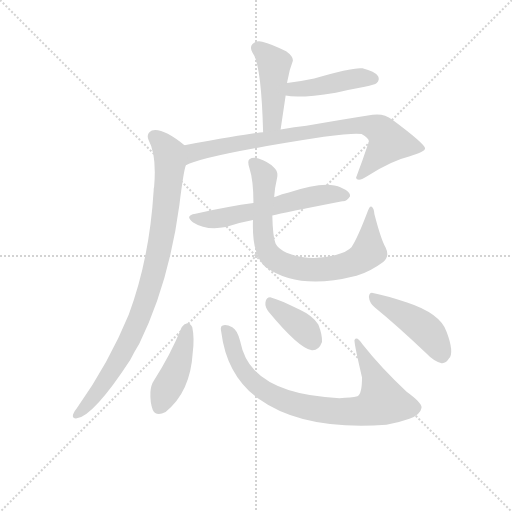
t = 0.00 s
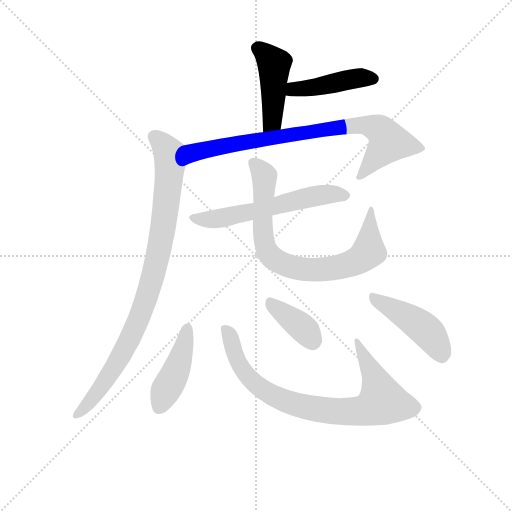
t = 1.57 s
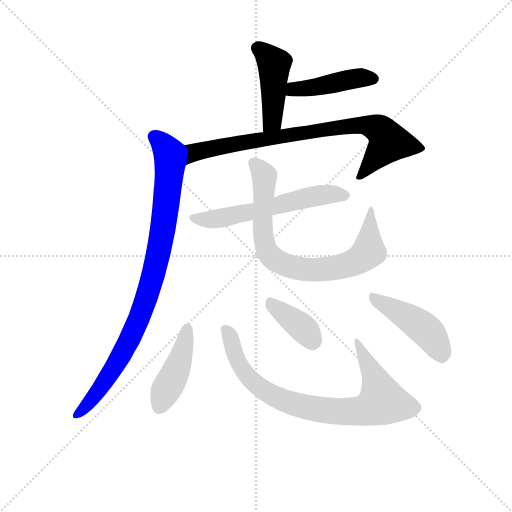
t = 3.14 s
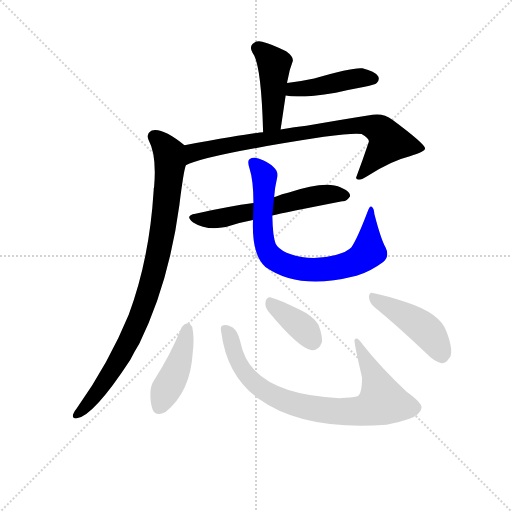
t = 4.72 s
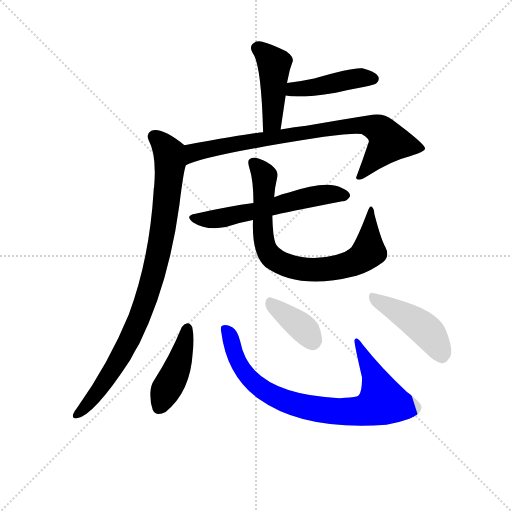
t = 6.29 s
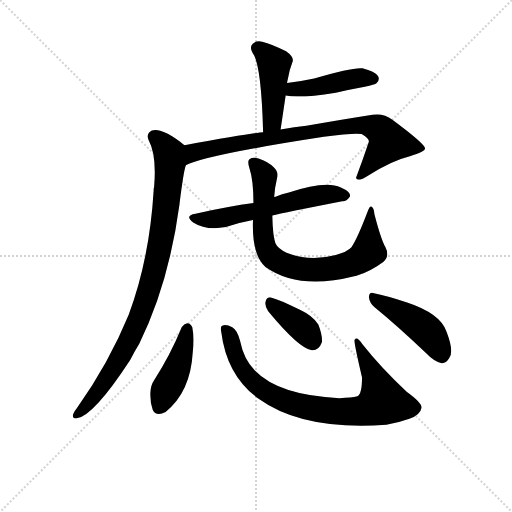
t = 7.86 s

The animated SVG that drew these frames (rendered in a browser with its animation timeline set to each time). Animation: 10 CSS @keyframes rules; one cycle of 7.86 s.

<svg version="1.1" viewBox="0 0 1024 1024" xmlns="http://www.w3.org/2000/svg">
  <g stroke="lightgray" stroke-dasharray="1,1" stroke-width="1" transform="scale(4, 4)">
    <line x1="0" y1="0" x2="256" y2="256"></line>
    <line x1="256" y1="0" x2="0" y2="256"></line>
    <line x1="128" y1="0" x2="128" y2="256"></line>
    <line x1="0" y1="128" x2="256" y2="128"></line>
  </g>
<g transform="scale(0.92, -0.92) translate(60, -900)">
   <style type="text/css">
    @keyframes keyframes0 {
      from {
       stroke: blue;
       stroke-dashoffset: 450;
       stroke-width: 128;
       }
       59% {
       animation-timing-function: step-end;
       stroke: blue;
       stroke-dashoffset: 0;
       stroke-width: 128;
       }
       to {
       stroke: black;
       stroke-width: 1024;
       }
       }
       #make-me-a-hanzi-animation-0 {
         animation: keyframes0 0.616211s both;
         animation-delay: 0.000000s;
         animation-timing-function: linear;
       }
    @keyframes keyframes1 {
      from {
       stroke: blue;
       stroke-dashoffset: 443;
       stroke-width: 128;
       }
       59% {
       animation-timing-function: step-end;
       stroke: blue;
       stroke-dashoffset: 0;
       stroke-width: 128;
       }
       to {
       stroke: black;
       stroke-width: 1024;
       }
       }
       #make-me-a-hanzi-animation-1 {
         animation: keyframes1 0.610514s both;
         animation-delay: 0.616211s;
         animation-timing-function: linear;
       }
    @keyframes keyframes2 {
      from {
       stroke: blue;
       stroke-dashoffset: 821;
       stroke-width: 128;
       }
       73% {
       animation-timing-function: step-end;
       stroke: blue;
       stroke-dashoffset: 0;
       stroke-width: 128;
       }
       to {
       stroke: black;
       stroke-width: 1024;
       }
       }
       #make-me-a-hanzi-animation-2 {
         animation: keyframes2 0.918132s both;
         animation-delay: 1.226725s;
         animation-timing-function: linear;
       }
    @keyframes keyframes3 {
      from {
       stroke: blue;
       stroke-dashoffset: 921;
       stroke-width: 128;
       }
       75% {
       animation-timing-function: step-end;
       stroke: blue;
       stroke-dashoffset: 0;
       stroke-width: 128;
       }
       to {
       stroke: black;
       stroke-width: 1024;
       }
       }
       #make-me-a-hanzi-animation-3 {
         animation: keyframes3 0.999512s both;
         animation-delay: 2.144857s;
         animation-timing-function: linear;
       }
    @keyframes keyframes4 {
      from {
       stroke: blue;
       stroke-dashoffset: 592;
       stroke-width: 128;
       }
       66% {
       animation-timing-function: step-end;
       stroke: blue;
       stroke-dashoffset: 0;
       stroke-width: 128;
       }
       to {
       stroke: black;
       stroke-width: 1024;
       }
       }
       #make-me-a-hanzi-animation-4 {
         animation: keyframes4 0.731771s both;
         animation-delay: 3.144368s;
         animation-timing-function: linear;
       }
    @keyframes keyframes5 {
      from {
       stroke: blue;
       stroke-dashoffset: 792;
       stroke-width: 128;
       }
       72% {
       animation-timing-function: step-end;
       stroke: blue;
       stroke-dashoffset: 0;
       stroke-width: 128;
       }
       to {
       stroke: black;
       stroke-width: 1024;
       }
       }
       #make-me-a-hanzi-animation-5 {
         animation: keyframes5 0.894531s both;
         animation-delay: 3.876139s;
         animation-timing-function: linear;
       }
    @keyframes keyframes6 {
      from {
       stroke: blue;
       stroke-dashoffset: 436;
       stroke-width: 128;
       }
       59% {
       animation-timing-function: step-end;
       stroke: blue;
       stroke-dashoffset: 0;
       stroke-width: 128;
       }
       to {
       stroke: black;
       stroke-width: 1024;
       }
       }
       #make-me-a-hanzi-animation-6 {
         animation: keyframes6 0.604818s both;
         animation-delay: 4.770671s;
         animation-timing-function: linear;
       }
    @keyframes keyframes7 {
      from {
       stroke: blue;
       stroke-dashoffset: 830;
       stroke-width: 128;
       }
       73% {
       animation-timing-function: step-end;
       stroke: blue;
       stroke-dashoffset: 0;
       stroke-width: 128;
       }
       to {
       stroke: black;
       stroke-width: 1024;
       }
       }
       #make-me-a-hanzi-animation-7 {
         animation: keyframes7 0.925456s both;
         animation-delay: 5.375488s;
         animation-timing-function: linear;
       }
    @keyframes keyframes8 {
      from {
       stroke: blue;
       stroke-dashoffset: 382;
       stroke-width: 128;
       }
       55% {
       animation-timing-function: step-end;
       stroke: blue;
       stroke-dashoffset: 0;
       stroke-width: 128;
       }
       to {
       stroke: black;
       stroke-width: 1024;
       }
       }
       #make-me-a-hanzi-animation-8 {
         animation: keyframes8 0.560872s both;
         animation-delay: 6.300944s;
         animation-timing-function: linear;
       }
    @keyframes keyframes9 {
      from {
       stroke: blue;
       stroke-dashoffset: 453;
       stroke-width: 128;
       }
       60% {
       animation-timing-function: step-end;
       stroke: blue;
       stroke-dashoffset: 0;
       stroke-width: 128;
       }
       to {
       stroke: black;
       stroke-width: 1024;
       }
       }
       #make-me-a-hanzi-animation-9 {
         animation: keyframes9 0.618652s both;
         animation-delay: 6.861816s;
         animation-timing-function: linear;
       }
</style>
<path d="M 550.0 618.5 L 561.0 692.5 L 564.0 719.5 Q 565.0 725.5 566.0 729.5 Q 569.0 747.5 576.0 765.5 Q 580.0 775.5 562.0 788.5 Q 531.0 804.5 510.0 809.5 Q 497.0 812.5 489.0 804.5 Q 482.0 797.5 489.0 785.5 Q 508.0 761.5 512.0 612.5 C 513.0 582.5 546.0 588.5 550.0 618.5 Z" fill="lightgray"></path> 
<path d="M 561.0 692.5 Q 589.0 685.5 670.0 698.5 Q 700.0 705.5 733.0 711.5 Q 755.0 715.5 759.0 719.5 Q 766.0 726.5 762.0 734.5 Q 755.0 744.5 728.0 751.5 Q 709.0 754.5 623.0 729.5 Q 595.0 723.5 564.0 719.5 C 534.0 715.5 532.0 698.5 561.0 692.5 Z" fill="lightgray"></path> 
<path d="M 344.0 540.5 Q 383.0 562.5 644.0 602.5 Q 710.0 611.5 726.0 608.5 Q 742.0 599.5 742.0 592.5 Q 729.0 553.5 714.0 513.5 Q 714.0 512.5 716.0 510.5 Q 723.0 506.5 739.0 517.5 Q 790.0 550.5 831.0 560.5 Q 865.0 570.5 864.0 577.5 Q 863.0 587.5 793.0 639.5 Q 774.0 654.5 750.0 650.5 Q 686.0 640.5 606.0 626.5 Q 581.0 623.5 550.0 618.5 L 512.0 612.5 Q 491.0 611.5 341.0 584.5 C 311.0 579.5 316.0 528.5 344.0 540.5 Z" fill="lightgray"></path> 
<path d="M 341.0 584.5 Q 293.0 623.5 270.0 616.5 Q 257.0 609.5 263.0 595.5 Q 281.0 562.5 275.0 493.5 Q 274.0 490.5 274.0 485.5 Q 265.0 337.5 220.0 216.5 Q 177.0 111.5 107.0 12.5 Q 101.0 5.5 99.0 -0.5 Q 96.0 -10.5 107.0 -9.5 Q 144.0 -3.5 223.0 117.5 Q 232.0 135.5 243.0 153.5 Q 307.0 283.5 330.0 454.5 Q 339.0 527.5 344.0 540.5 C 351.0 569.5 352.0 576.5 341.0 584.5 Z" fill="lightgray"></path> 
<path d="M 532.0 431.5 Q 556.0 437.5 684.0 462.5 Q 694.0 461.5 701.0 473.5 Q 702.0 483.5 681.0 492.5 Q 648.0 508.5 568.0 481.5 Q 553.0 478.5 539.0 472.5 Q 538.0 472.5 536.0 471.5 L 491.0 458.5 Q 439.0 451.5 365.0 435.5 Q 340.0 431.5 360.0 416.5 Q 388.0 398.5 431.0 406.5 Q 458.0 415.5 490.0 421.5 L 532.0 431.5 Z" fill="lightgray"></path> 
<path d="M 778.0 362.5 Q 768.0 380.5 754.0 434.5 Q 753.0 447.5 748.0 450.5 Q 744.0 453.5 739.0 439.5 Q 717.0 381.5 704.0 362.5 Q 695.0 352.5 670.0 345.5 Q 613.0 330.5 563.0 350.5 Q 544.0 359.5 539.0 370.5 Q 533.0 385.5 532.0 431.5 L 536.0 471.5 Q 537.0 490.5 542.0 511.5 Q 546.0 527.5 535.0 536.5 Q 523.0 548.5 502.0 555.5 Q 490.0 559.5 483.0 554.5 Q 477.0 551.5 482.0 535.5 Q 491.0 508.5 491.0 458.5 L 490.0 421.5 Q 487.0 346.5 517.0 319.5 Q 589.0 268.5 710.0 299.5 Q 711.0 300.5 715.0 300.5 Q 745.0 309.5 773.0 330.5 Q 788.0 342.5 778.0 362.5 Z" fill="lightgray"></path> 
<path d="M 335.0 188.5 Q 310.0 127.5 275.0 73.5 Q 268.0 63.5 267.0 47.5 Q 266.0 25.5 272.0 9.5 Q 279.0 -6.5 300.0 4.5 Q 354.0 47.5 359.0 133.5 Q 363.0 164.5 358.0 188.5 Q 354.0 197.5 347.0 197.5 Q 340.0 196.5 335.0 188.5 Z" fill="lightgray"></path> 
<path d="M 421.0 178.5 Q 433.0 82.5 503.0 32.5 Q 599.0 -36.5 780.0 -23.5 Q 805.0 -19.5 830.0 -10.5 Q 854.0 -1.5 856.0 12.5 Q 860.0 22.5 824.0 48.5 Q 769.0 99.5 728.0 151.5 Q 716.0 169.5 711.0 161.5 Q 708.0 160.5 727.0 79.5 Q 727.0 43.5 717.0 38.5 Q 704.0 35.5 678.0 34.5 Q 546.0 40.5 494.0 94.5 Q 470.0 118.5 462.0 158.5 Q 456.0 182.5 445.0 188.5 Q 432.0 195.5 424.0 192.5 Q 418.0 191.5 421.0 178.5 Z" fill="lightgray"></path> 
<path d="M 523.0 223.5 Q 590.0 142.5 618.0 138.5 Q 633.0 137.5 640.0 156.5 Q 641.0 171.5 632.0 194.5 Q 620.0 213.5 592.0 226.5 Q 549.0 248.5 529.0 253.5 Q 519.0 254.5 517.0 242.5 Q 516.0 233.5 523.0 223.5 Z" fill="lightgray"></path> 
<path d="M 755.0 231.5 Q 804.0 191.5 866.0 132.5 Q 884.0 113.5 900.0 110.5 Q 909.0 109.5 916.0 120.5 Q 928.0 133.5 911.0 178.5 Q 898.0 218.5 825.0 242.5 Q 779.0 257.5 753.0 262.5 Q 743.0 266.5 742.0 254.5 Q 743.0 241.5 755.0 231.5 Z" fill="lightgray"></path> 
      <clipPath id="make-me-a-hanzi-clip-0">
      <path d="M 550.0 618.5 L 561.0 692.5 L 564.0 719.5 Q 565.0 725.5 566.0 729.5 Q 569.0 747.5 576.0 765.5 Q 580.0 775.5 562.0 788.5 Q 531.0 804.5 510.0 809.5 Q 497.0 812.5 489.0 804.5 Q 482.0 797.5 489.0 785.5 Q 508.0 761.5 512.0 612.5 C 513.0 582.5 546.0 588.5 550.0 618.5 Z" fill="lightgray"></path>
      </clipPath>
      <path clip-path="url(#make-me-a-hanzi-clip-0)" d="M 500.0 795.5 L 536.0 761.5 L 532.0 636.5 L 516.0 625.5 " fill="none" id="make-me-a-hanzi-animation-0" stroke-dasharray="322 644" stroke-linecap="round"></path>

      <clipPath id="make-me-a-hanzi-clip-1">
      <path d="M 561.0 692.5 Q 589.0 685.5 670.0 698.5 Q 700.0 705.5 733.0 711.5 Q 755.0 715.5 759.0 719.5 Q 766.0 726.5 762.0 734.5 Q 755.0 744.5 728.0 751.5 Q 709.0 754.5 623.0 729.5 Q 595.0 723.5 564.0 719.5 C 534.0 715.5 532.0 698.5 561.0 692.5 Z" fill="lightgray"></path>
      </clipPath>
      <path clip-path="url(#make-me-a-hanzi-clip-1)" d="M 567.0 698.5 L 718.0 730.5 L 751.0 728.5 " fill="none" id="make-me-a-hanzi-animation-1" stroke-dasharray="315 630" stroke-linecap="round"></path>

      <clipPath id="make-me-a-hanzi-clip-2">
      <path d="M 344.0 540.5 Q 383.0 562.5 644.0 602.5 Q 710.0 611.5 726.0 608.5 Q 742.0 599.5 742.0 592.5 Q 729.0 553.5 714.0 513.5 Q 714.0 512.5 716.0 510.5 Q 723.0 506.5 739.0 517.5 Q 790.0 550.5 831.0 560.5 Q 865.0 570.5 864.0 577.5 Q 863.0 587.5 793.0 639.5 Q 774.0 654.5 750.0 650.5 Q 686.0 640.5 606.0 626.5 Q 581.0 623.5 550.0 618.5 L 512.0 612.5 Q 491.0 611.5 341.0 584.5 C 311.0 579.5 316.0 528.5 344.0 540.5 Z" fill="lightgray"></path>
      </clipPath>
      <path clip-path="url(#make-me-a-hanzi-clip-2)" d="M 349.0 550.5 L 362.0 569.5 L 382.0 575.5 L 662.0 621.5 L 734.0 627.5 L 765.0 618.5 L 781.0 601.5 L 784.0 589.5 L 721.0 515.5 " fill="none" id="make-me-a-hanzi-animation-2" stroke-dasharray="693 1386" stroke-linecap="round"></path>

      <clipPath id="make-me-a-hanzi-clip-3">
      <path d="M 341.0 584.5 Q 293.0 623.5 270.0 616.5 Q 257.0 609.5 263.0 595.5 Q 281.0 562.5 275.0 493.5 Q 274.0 490.5 274.0 485.5 Q 265.0 337.5 220.0 216.5 Q 177.0 111.5 107.0 12.5 Q 101.0 5.5 99.0 -0.5 Q 96.0 -10.5 107.0 -9.5 Q 144.0 -3.5 223.0 117.5 Q 232.0 135.5 243.0 153.5 Q 307.0 283.5 330.0 454.5 Q 339.0 527.5 344.0 540.5 C 351.0 569.5 352.0 576.5 341.0 584.5 Z" fill="lightgray"></path>
      </clipPath>
      <path clip-path="url(#make-me-a-hanzi-clip-3)" d="M 276.0 602.5 L 308.0 567.5 L 310.0 546.5 L 297.0 416.5 L 267.0 278.5 L 237.0 195.5 L 187.0 97.5 L 153.0 48.5 L 108.0 -0.5 " fill="none" id="make-me-a-hanzi-animation-3" stroke-dasharray="793 1586" stroke-linecap="round"></path>

      <clipPath id="make-me-a-hanzi-clip-4">
      <path d="M 532.0 431.5 Q 556.0 437.5 684.0 462.5 Q 694.0 461.5 701.0 473.5 Q 702.0 483.5 681.0 492.5 Q 648.0 508.5 568.0 481.5 Q 553.0 478.5 539.0 472.5 Q 538.0 472.5 536.0 471.5 L 491.0 458.5 Q 439.0 451.5 365.0 435.5 Q 340.0 431.5 360.0 416.5 Q 388.0 398.5 431.0 406.5 Q 458.0 415.5 490.0 421.5 L 532.0 431.5 Z" fill="lightgray"></path>
      </clipPath>
      <path clip-path="url(#make-me-a-hanzi-clip-4)" d="M 361.0 426.5 L 407.0 423.5 L 632.0 475.5 L 691.0 474.5 " fill="none" id="make-me-a-hanzi-animation-4" stroke-dasharray="464 928" stroke-linecap="round"></path>

      <clipPath id="make-me-a-hanzi-clip-5">
      <path d="M 778.0 362.5 Q 768.0 380.5 754.0 434.5 Q 753.0 447.5 748.0 450.5 Q 744.0 453.5 739.0 439.5 Q 717.0 381.5 704.0 362.5 Q 695.0 352.5 670.0 345.5 Q 613.0 330.5 563.0 350.5 Q 544.0 359.5 539.0 370.5 Q 533.0 385.5 532.0 431.5 L 536.0 471.5 Q 537.0 490.5 542.0 511.5 Q 546.0 527.5 535.0 536.5 Q 523.0 548.5 502.0 555.5 Q 490.0 559.5 483.0 554.5 Q 477.0 551.5 482.0 535.5 Q 491.0 508.5 491.0 458.5 L 490.0 421.5 Q 487.0 346.5 517.0 319.5 Q 589.0 268.5 710.0 299.5 Q 711.0 300.5 715.0 300.5 Q 745.0 309.5 773.0 330.5 Q 788.0 342.5 778.0 362.5 Z" fill="lightgray"></path>
      </clipPath>
      <path clip-path="url(#make-me-a-hanzi-clip-5)" d="M 490.0 546.5 L 515.0 517.5 L 513.0 377.5 L 531.0 340.5 L 556.0 325.5 L 591.0 315.5 L 632.0 313.5 L 695.0 323.5 L 721.0 335.5 L 742.0 353.5 L 745.0 443.5 " fill="none" id="make-me-a-hanzi-animation-5" stroke-dasharray="664 1328" stroke-linecap="round"></path>

      <clipPath id="make-me-a-hanzi-clip-6">
      <path d="M 335.0 188.5 Q 310.0 127.5 275.0 73.5 Q 268.0 63.5 267.0 47.5 Q 266.0 25.5 272.0 9.5 Q 279.0 -6.5 300.0 4.5 Q 354.0 47.5 359.0 133.5 Q 363.0 164.5 358.0 188.5 Q 354.0 197.5 347.0 197.5 Q 340.0 196.5 335.0 188.5 Z" fill="lightgray"></path>
      </clipPath>
      <path clip-path="url(#make-me-a-hanzi-clip-6)" d="M 347.0 185.5 L 335.0 126.5 L 288.0 16.5 " fill="none" id="make-me-a-hanzi-animation-6" stroke-dasharray="308 616" stroke-linecap="round"></path>

      <clipPath id="make-me-a-hanzi-clip-7">
      <path d="M 421.0 178.5 Q 433.0 82.5 503.0 32.5 Q 599.0 -36.5 780.0 -23.5 Q 805.0 -19.5 830.0 -10.5 Q 854.0 -1.5 856.0 12.5 Q 860.0 22.5 824.0 48.5 Q 769.0 99.5 728.0 151.5 Q 716.0 169.5 711.0 161.5 Q 708.0 160.5 727.0 79.5 Q 727.0 43.5 717.0 38.5 Q 704.0 35.5 678.0 34.5 Q 546.0 40.5 494.0 94.5 Q 470.0 118.5 462.0 158.5 Q 456.0 182.5 445.0 188.5 Q 432.0 195.5 424.0 192.5 Q 418.0 191.5 421.0 178.5 Z" fill="lightgray"></path>
      </clipPath>
      <path clip-path="url(#make-me-a-hanzi-clip-7)" d="M 429.0 184.5 L 471.0 91.5 L 510.0 53.5 L 578.0 21.5 L 680.0 4.5 L 731.0 7.5 L 771.0 29.5 L 754.0 82.5 L 715.0 159.5 " fill="none" id="make-me-a-hanzi-animation-7" stroke-dasharray="702 1404" stroke-linecap="round"></path>

      <clipPath id="make-me-a-hanzi-clip-8">
      <path d="M 523.0 223.5 Q 590.0 142.5 618.0 138.5 Q 633.0 137.5 640.0 156.5 Q 641.0 171.5 632.0 194.5 Q 620.0 213.5 592.0 226.5 Q 549.0 248.5 529.0 253.5 Q 519.0 254.5 517.0 242.5 Q 516.0 233.5 523.0 223.5 Z" fill="lightgray"></path>
      </clipPath>
      <path clip-path="url(#make-me-a-hanzi-clip-8)" d="M 528.0 242.5 L 600.0 185.5 L 619.0 157.5 " fill="none" id="make-me-a-hanzi-animation-8" stroke-dasharray="254 508" stroke-linecap="round"></path>

      <clipPath id="make-me-a-hanzi-clip-9">
      <path d="M 755.0 231.5 Q 804.0 191.5 866.0 132.5 Q 884.0 113.5 900.0 110.5 Q 909.0 109.5 916.0 120.5 Q 928.0 133.5 911.0 178.5 Q 898.0 218.5 825.0 242.5 Q 779.0 257.5 753.0 262.5 Q 743.0 266.5 742.0 254.5 Q 743.0 241.5 755.0 231.5 Z" fill="lightgray"></path>
      </clipPath>
      <path clip-path="url(#make-me-a-hanzi-clip-9)" d="M 753.0 251.5 L 840.0 202.5 L 869.0 179.5 L 900.0 127.5 " fill="none" id="make-me-a-hanzi-animation-9" stroke-dasharray="325 650" stroke-linecap="round"></path>

</g>
</svg>
